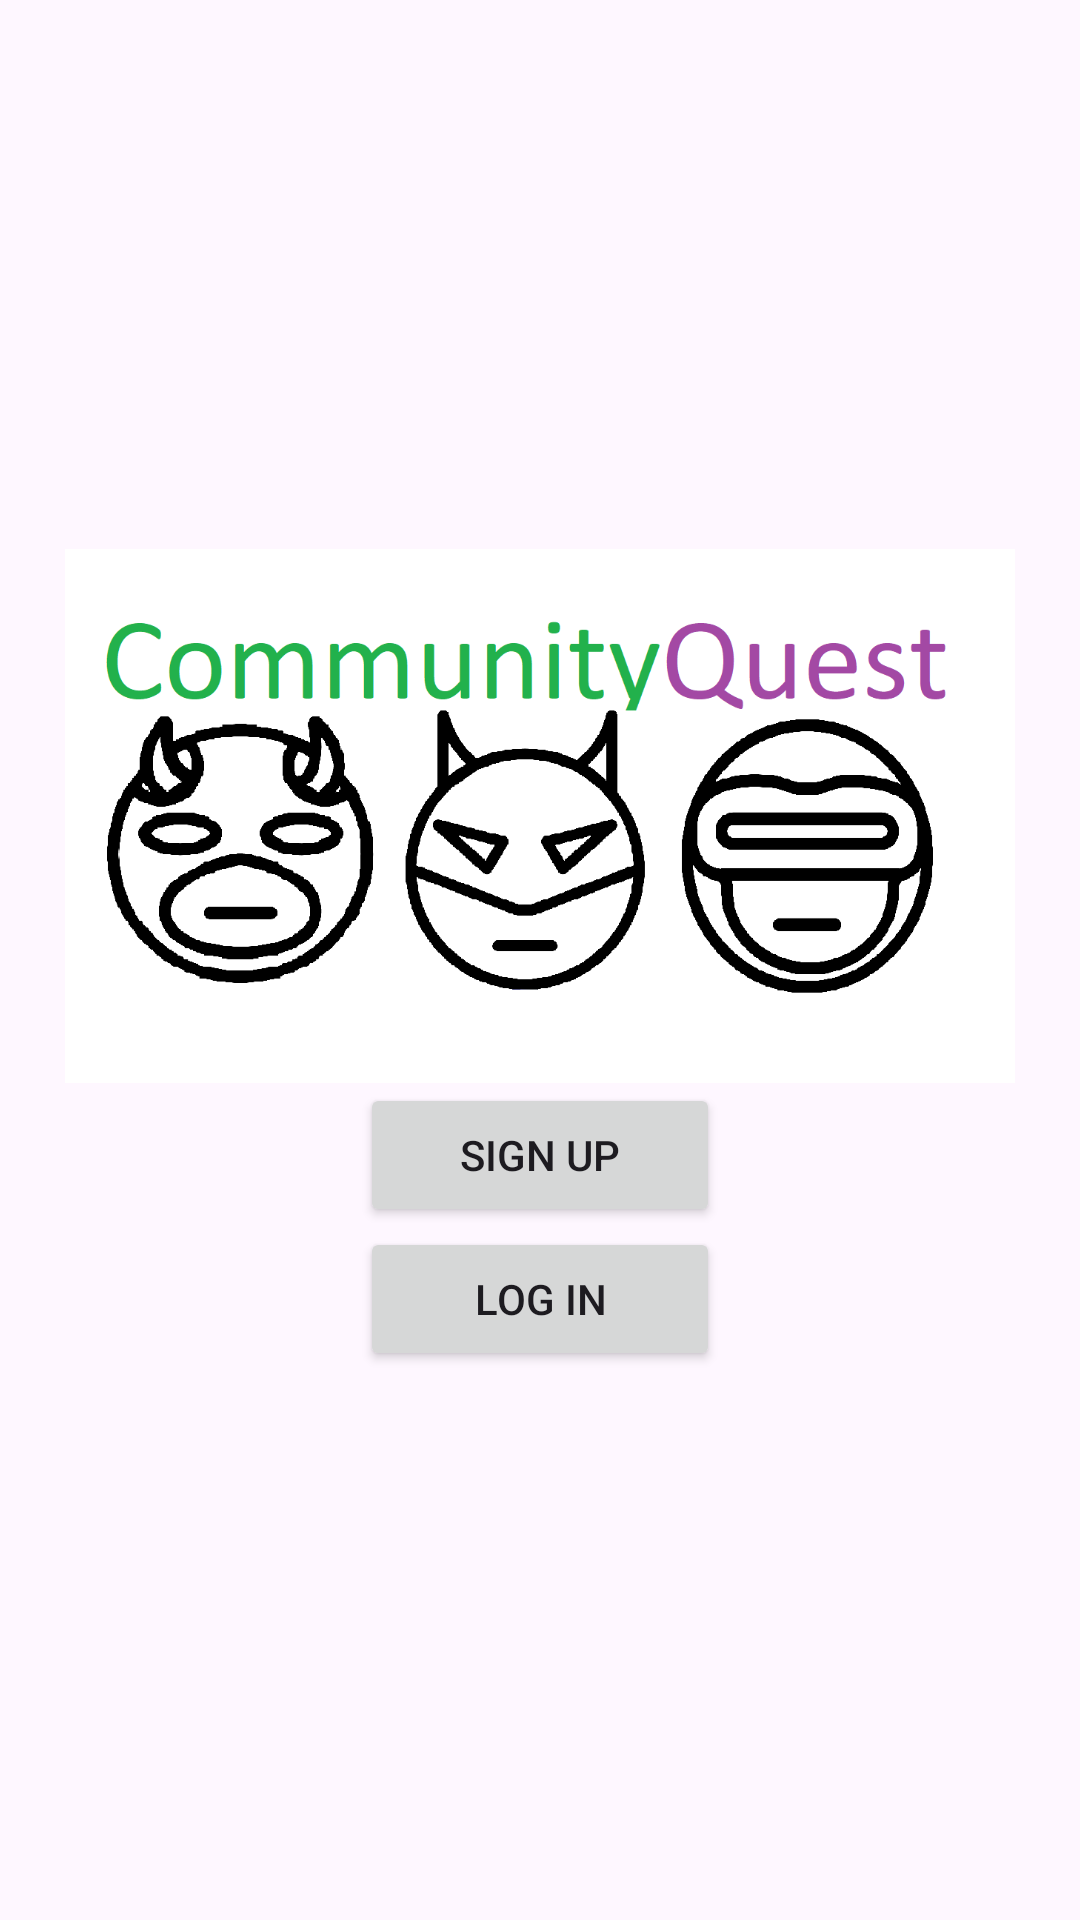

Android layout source for this screen:
<!-- AndroidManifest.xml: application theme Theme.ComQuest -->
<!-- res/layout/activity_main.xml -->
<?xml version="1.0" encoding="utf-8"?>
<LinearLayout xmlns:android="http://schemas.android.com/apk/res/android"
    xmlns:app="http://schemas.android.com/apk/res-auto"
    xmlns:tools="http://schemas.android.com/tools"
    android:layout_width="match_parent"
    android:layout_height="match_parent"
    android:gravity="center_horizontal|center_vertical"
    android:orientation="vertical"
    tools:context=".MainActivity">

    <ImageView
        android:id="@+id/imageView2"
        android:layout_width="match_parent"
        android:layout_height="178dp"
        android:src="@tools:sample/avatars"
        app:srcCompat="@drawable/comquest_logo" />

    <Button
        android:id="@+id/main_sign_up"
        android:layout_width="120dp"
        android:layout_height="wrap_content"
        android:width="40dp"
        android:text="Sign Up" />

    <Button
        android:id="@+id/main_login"
        android:layout_width="120dp"
        android:layout_height="wrap_content"
        android:text="Log In" />

</LinearLayout>
<!-- resources referenced by this layout -->
<resources>
  <!-- drawable comquest_logo: png bitmap (drawable, 47359 bytes) -->
  <style name="Theme.ComQuest" parent="Base.Theme.ComQuest" />
  <style name="Base.Theme.ComQuest" parent="Theme.Material3.DayNight">
          
          
      </style>
</resources>
